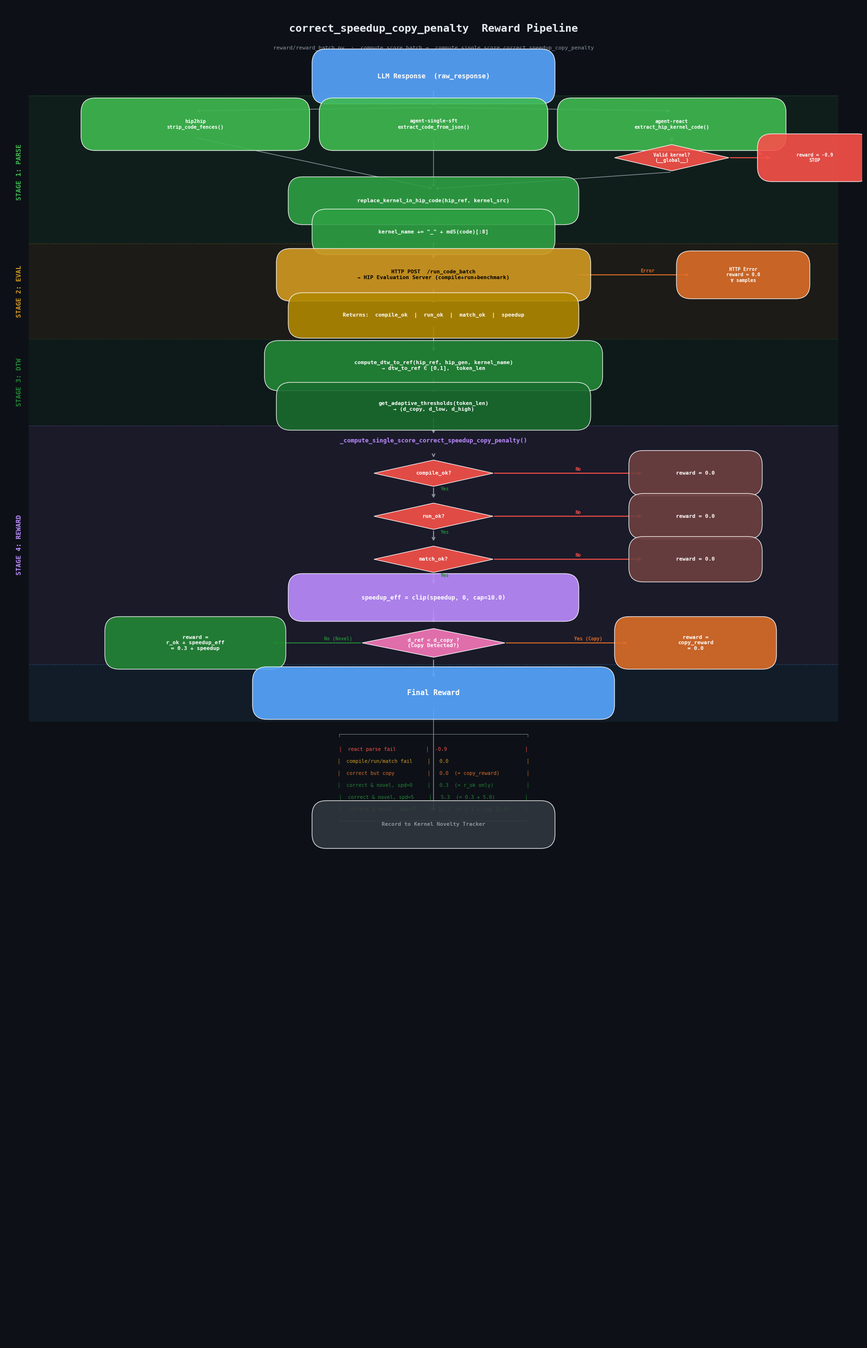

Source code (Python): (Note: this script raises an exception after producing the figure.)
"""Generate a pipeline diagram for correct_speedup_copy_penalty reward mode."""
import matplotlib
matplotlib.use('Agg')
import matplotlib.pyplot as plt
import matplotlib.patches as mpatches
from matplotlib.patches import FancyBboxPatch, FancyArrowPatch

fig, ax = plt.subplots(1, 1, figsize=(18, 28))
ax.set_xlim(0, 18)
ax.set_ylim(0, 28)
ax.axis('off')
fig.patch.set_facecolor('#0d1117')

# ── Colors ──
C_BG      = '#0d1117'
C_STAGE   = '#161b22'
C_BLUE    = '#58a6ff'
C_TEAL    = '#3fb950'
C_YELLOW  = '#d29922'
C_RED     = '#f85149'
C_PURPLE  = '#bc8cff'
C_GRAY    = '#8b949e'
C_WHITE   = '#e6edf3'
C_ORANGE  = '#db6d28'
C_GREEN   = '#238636'
C_PINK    = '#f778ba'

def draw_box(x, y, w, h, text, color, fontsize=9, textcolor='white', alpha=0.9, style='round,pad=0.3'):
    box = FancyBboxPatch((x - w/2, y - h/2), w, h,
                         boxstyle=style,
                         facecolor=color, edgecolor='white',
                         linewidth=1.0, alpha=alpha, zorder=3)
    ax.add_patch(box)
    ax.text(x, y, text, ha='center', va='center', fontsize=fontsize,
            color=textcolor, fontweight='bold', zorder=4, family='monospace')

def draw_diamond(x, y, w, h, text, color, fontsize=8):
    diamond = plt.Polygon([(x, y+h/2), (x+w/2, y), (x, y-h/2), (x-w/2, y)],
                          facecolor=color, edgecolor='white', linewidth=1.0,
                          alpha=0.9, zorder=3)
    ax.add_patch(diamond)
    ax.text(x, y, text, ha='center', va='center', fontsize=fontsize,
            color='white', fontweight='bold', zorder=4, family='monospace')

def arrow(x1, y1, x2, y2, color='white', lw=1.5, style='->', label='', label_color=None):
    ax.annotate('', xy=(x2, y2), xytext=(x1, y1),
                arrowprops=dict(arrowstyle=style, color=color, lw=lw),
                zorder=2)
    if label:
        mx, my = (x1+x2)/2, (y1+y2)/2
        ax.text(mx+0.15, my+0.05, label, fontsize=7, color=label_color or color,
                fontweight='bold', family='monospace', zorder=5)

def stage_label(y, text, color):
    ax.text(0.3, y, text, fontsize=10, color=color, fontweight='bold',
            family='monospace', rotation=90, va='center', ha='center', zorder=5)

def section_bg(y_top, y_bot, color, alpha=0.08):
    rect = plt.Rectangle((0.5, y_bot), 17, y_top - y_bot,
                          facecolor=color, alpha=alpha, zorder=0,
                          linewidth=0)
    ax.add_patch(rect)
    ax.plot([0.5, 17.5], [y_top, y_top], color=color, alpha=0.3, lw=0.8, ls='--', zorder=1)

# ══════════════════════════════════════════════════════════════
# Title
# ══════════════════════════════════════════════════════════════
ax.text(9, 27.5, 'correct_speedup_copy_penalty  Reward Pipeline',
        ha='center', va='center', fontsize=16, color=C_WHITE,
        fontweight='bold', family='monospace')
ax.text(9, 27.1, 'reward/reward_batch.py  ·  compute_score_batch → _compute_single_score_correct_speedup_copy_penalty',
        ha='center', va='center', fontsize=8, color=C_GRAY, family='monospace')

# ══════════════════════════════════════════════════════════════
# Stage 0: Input
# ══════════════════════════════════════════════════════════════
draw_box(9, 26.5, 4.5, 0.55, 'LLM Response  (raw_response)', C_BLUE, fontsize=10)

# ══════════════════════════════════════════════════════════════
# Stage 1: Code Parsing (y: 24.5 ~ 26.0)
# ══════════════════════════════════════════════════════════════
section_bg(26.1, 23.0, C_TEAL)
stage_label(24.5, 'STAGE 1: PARSE', C_TEAL)

arrow(9, 26.22, 9, 25.85, C_GRAY)

# three branches
draw_box(4, 25.5, 4.2, 0.5, 'hip2hip\nstrip_code_fences()', C_TEAL, fontsize=7.5)
draw_box(9, 25.5, 4.2, 0.5, 'agent-single-sft\nextract_code_from_json()', C_TEAL, fontsize=7.5)
draw_box(14, 25.5, 4.2, 0.5, 'agent-react\nextract_hip_kernel_code()', C_TEAL, fontsize=7.5)

arrow(9, 25.85, 4, 25.78, C_GRAY, lw=1)
arrow(9, 25.85, 14, 25.78, C_GRAY, lw=1)

# react validation diamond
draw_diamond(14, 24.8, 2.4, 0.55, 'Valid kernel?\n(__global__)', C_RED, fontsize=7)
arrow(14, 25.22, 14, 25.1, C_GRAY)
draw_box(17, 24.8, 1.8, 0.4, 'reward = -0.9\nSTOP', C_RED, fontsize=7)
arrow(15.2, 24.8, 16.1, 24.8, C_RED, label='No', label_color=C_RED)

# merge
arrow(4, 25.22, 9, 24.15, C_GRAY, lw=1)
arrow(9, 25.22, 9, 24.15, C_GRAY, lw=1)
arrow(14, 24.5, 9, 24.15, C_GRAY, lw=1)

draw_box(9, 23.9, 5.5, 0.4, 'replace_kernel_in_hip_code(hip_ref, kernel_src)', '#2ea043', fontsize=8)
arrow(9, 23.68, 9, 23.45, C_GRAY)
draw_box(9, 23.25, 4.5, 0.35, 'kernel_name += "_" + md5(code)[:8]', '#2ea043', fontsize=8)

# ══════════════════════════════════════════════════════════════
# Stage 2: Batch Server Evaluation (y: 21.5 ~ 23.0)
# ══════════════════════════════════════════════════════════════
section_bg(23.0, 21.0, C_YELLOW)
stage_label(22.0, 'STAGE 2: EVAL', C_YELLOW)

arrow(9, 23.05, 9, 22.65, C_GRAY)
draw_box(9, 22.35, 6.0, 0.5, 'HTTP POST  /run_code_batch\n→ HIP Evaluation Server (compile+run+benchmark)', C_YELLOW, fontsize=8, textcolor='black')

arrow(9, 22.08, 9, 21.72, C_GRAY)
draw_box(9, 21.5, 5.5, 0.35, 'Returns:  compile_ok  |  run_ok  |  match_ok  |  speedup', '#b08800', fontsize=8)

# HTTP error side branch
draw_box(15.5, 22.35, 2.2, 0.4, 'HTTP Error\nreward = 0.0\n∀ samples', C_ORANGE, fontsize=7)
arrow(12, 22.35, 14.4, 22.35, C_ORANGE, label='Error', label_color=C_ORANGE)

# ══════════════════════════════════════════════════════════════
# Stage 3: DTW Similarity (y: 19.5 ~ 21.0)
# ══════════════════════════════════════════════════════════════
section_bg(21.0, 19.2, C_GREEN)
stage_label(20.1, 'STAGE 3: DTW', C_GREEN)

arrow(9, 21.3, 9, 20.72, C_GRAY)
draw_box(9, 20.45, 6.5, 0.45, 'compute_dtw_to_ref(hip_ref, hip_gen, kernel_name)\n→ dtw_to_ref ∈ [0,1],  token_len', C_GREEN, fontsize=8)

arrow(9, 20.2, 9, 19.85, C_GRAY)
draw_box(9, 19.6, 6.0, 0.4, 'get_adaptive_thresholds(token_len)\n→ (d_copy, d_low, d_high)', '#196c2e', fontsize=8)

# ══════════════════════════════════════════════════════════════
# Stage 4: Reward Computation (y: 14.5 ~ 19.0)
# ══════════════════════════════════════════════════════════════
section_bg(19.2, 14.2, C_PURPLE)
stage_label(16.7, 'STAGE 4: REWARD', C_PURPLE)

arrow(9, 19.38, 9, 19.0, C_GRAY)

# Header
ax.text(9, 18.85, '_compute_single_score_correct_speedup_copy_penalty()', ha='center',
        fontsize=9, color=C_PURPLE, fontweight='bold', family='monospace')

# Gate 1: compile
draw_diamond(9, 18.2, 2.5, 0.55, 'compile_ok?', C_RED, fontsize=8)
arrow(9, 18.6, 9, 18.5, C_GRAY)
draw_box(14.5, 18.2, 2.2, 0.35, 'reward = 0.0', '#6e4040', fontsize=8)
arrow(10.25, 18.2, 13.4, 18.2, C_RED, label='No', label_color=C_RED)

# Gate 2: run
arrow(9, 17.92, 9, 17.65, C_GRAY, label='Yes', label_color=C_GREEN)
draw_diamond(9, 17.3, 2.5, 0.55, 'run_ok?', C_RED, fontsize=8)
draw_box(14.5, 17.3, 2.2, 0.35, 'reward = 0.0', '#6e4040', fontsize=8)
arrow(10.25, 17.3, 13.4, 17.3, C_RED, label='No', label_color=C_RED)

# Gate 3: match
arrow(9, 17.02, 9, 16.75, C_GRAY, label='Yes', label_color=C_GREEN)
draw_diamond(9, 16.4, 2.5, 0.55, 'match_ok?', C_RED, fontsize=8)
draw_box(14.5, 16.4, 2.2, 0.35, 'reward = 0.0', '#6e4040', fontsize=8)
arrow(10.25, 16.4, 13.4, 16.4, C_RED, label='No', label_color=C_RED)

# speedup_eff
arrow(9, 16.12, 9, 15.85, C_GRAY, label='Yes', label_color=C_GREEN)
draw_box(9, 15.6, 5.5, 0.4, 'speedup_eff = clip(speedup, 0, cap=10.0)', C_PURPLE, fontsize=9)

# Copy detection diamond
arrow(9, 15.38, 9, 15.05, C_GRAY)
draw_diamond(9, 14.65, 3.0, 0.6, 'd_ref < d_copy ?\n(Copy Detected?)', C_PINK, fontsize=8)

# Copy branch
draw_box(14.5, 14.65, 2.8, 0.5, 'reward =\ncopy_reward\n= 0.0', C_ORANGE, fontsize=8)
arrow(10.5, 14.65, 13.1, 14.65, C_ORANGE, label='Yes (Copy)', label_color=C_ORANGE)

# Novel branch
draw_box(4.0, 14.65, 3.2, 0.5, 'reward =\nr_ok + speedup_eff\n= 0.3 + speedup', C_GREEN, fontsize=8)
arrow(7.5, 14.65, 5.6, 14.65, C_GREEN, label='No (Novel)', label_color=C_GREEN)

# ══════════════════════════════════════════════════════════════
# Stage 5: Output
# ══════════════════════════════════════════════════════════════
section_bg(14.2, 13.0, C_BLUE)

arrow(9, 14.32, 9, 13.9, C_GRAY)
draw_box(9, 13.6, 7.0, 0.5, 'Final Reward', C_BLUE, fontsize=11)

# Reward table
table_y = 12.7
ax.text(9, table_y, '┌──────────────────────────────────────────────────────────────┐', ha='center', fontsize=7.5, color=C_GRAY, family='monospace')
table_y -= 0.3
ax.text(9, table_y, '│  react parse fail          │  -0.9                          │', ha='center', fontsize=7.5, color=C_RED, family='monospace')
table_y -= 0.25
ax.text(9, table_y, '│  compile/run/match fail     │   0.0                          │', ha='center', fontsize=7.5, color=C_YELLOW, family='monospace')
table_y -= 0.25
ax.text(9, table_y, '│  correct but copy           │   0.0  (= copy_reward)         │', ha='center', fontsize=7.5, color=C_ORANGE, family='monospace')
table_y -= 0.25
ax.text(9, table_y, '│  correct & novel, spd=0     │   0.3  (= r_ok only)           │', ha='center', fontsize=7.5, color=C_GREEN, family='monospace')
table_y -= 0.25
ax.text(9, table_y, '│  correct & novel, spd=5     │   5.3  (= 0.3 + 5.0)          │', ha='center', fontsize=7.5, color=C_GREEN, family='monospace')
table_y -= 0.25
ax.text(9, table_y, '│  correct & novel, spd=15    │  10.3  (= 0.3 + cap 10.0)     │', ha='center', fontsize=7.5, color=C_TEAL, family='monospace')
table_y -= 0.25
ax.text(9, table_y, '└──────────────────────────────────────────────────────────────┘', ha='center', fontsize=7.5, color=C_GRAY, family='monospace')

# Tracker
arrow(9, 13.33, 9, 11.1, C_GRAY, lw=1)
draw_box(9, 10.85, 4.5, 0.4, 'Record to Kernel Novelty Tracker', '#30363d', fontsize=8, textcolor=C_GRAY)

plt.tight_layout(pad=0.5)
plt.savefig('/wekafs/zeping/rl4kernel_hip/correct_speedup_copy_penalty_pipeline.png',
            dpi=180, bbox_inches='tight', facecolor=C_BG)
print("Saved to correct_speedup_copy_penalty_pipeline.png")
